Run: headless pygame with SDL's dummy video driver; simulated clock (each Clock.tick advances the game by its frame time, no real sleeping); random seed 0; keys injected as events and as key.get_pressed() state; no mouse input.
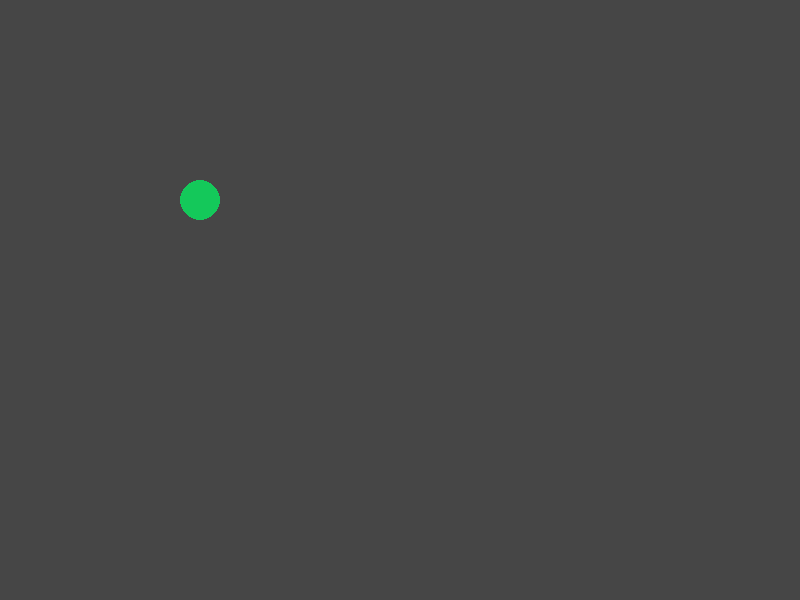
Frame 1 of 4 · flips 1–60 · no input
Frame 2 of 4 · flips 61–180 · tapped SPACE, RETURN · held RIGHT (→), D · screen unchanged from frame 1, image omitted
Frame 3 of 4 · flips 181–300 · held DOWN (↓), S · screen unchanged from frame 2, image omitted
Frame 4 of 4 · flips 301–420 · held LEFT (←), A, UP (↑), W · screen unchanged from frame 3, image omitted

The pygame program that drew these frames:

import pygame

# Constants
SCREEN_SIZE = (800, 600)
BACKGROUND_COLOR = (70, 70, 70)
FOREGROUND_COLOR = (20, 200, 90)
RADIUS = 20

pygame.init()  # Initialises all the standard pygame modules


def main():
    # Set the size of the display, and get the display surface
    display = pygame.display.set_mode(SCREEN_SIZE)
    target_center = (200, 200)  # Coords for the center of the circle

    running = True  # Stores whether the game is running or not

    # Main game loop
    while running:
        for event in pygame.event.get():  # Loop through events
            if event.type == pygame.QUIT:
                running = False  # Game loop is no longer running
                break  # Break the for loop only
        if running:
            display.fill(BACKGROUND_COLOR)
            pygame.draw.circle(display, FOREGROUND_COLOR, target_center, RADIUS)
            pygame.display.update()
    # Unload all pygame modules
    # Makes it IDLE-friendly
    pygame.quit()


main()
